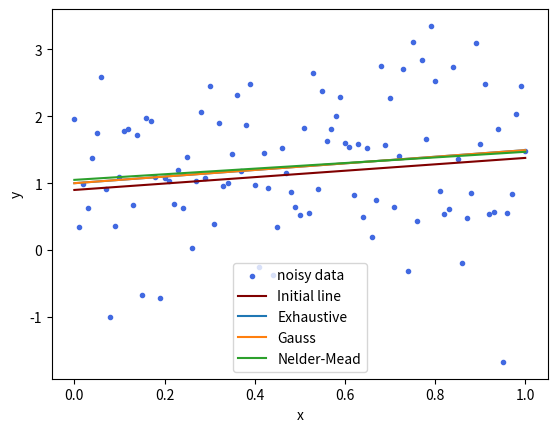

Write the Python code that produced this figure.
import numpy as np
import matplotlib.pyplot as plt
from scipy.optimize import minimize


def line(x, a, b):
    return a * x + b


def rational(x, a, b):
    return a / (1 + b * x)


def d(func, x, y, a, b):
    return np.sum((func(x, a, b) - y) ** 2)


epsilon = 0.001
inf = float("inf")
alpha = np.random.rand(1)
beta = np.random.rand(1)
x_data = np.linspace(0, 1, 101, endpoint=True)
delta = np.random.normal(size=101)
y_data = line(x_data, alpha, beta) + delta


def dichotomic_search(func, domain, eps=epsilon, iter_count=0, func_count=0):
    iter_count += 1
    func_count += 1
    if domain[0] + epsilon > domain[1]:
        y_left, y_right = func(domain[0]), func(domain[1])
        func_count += 2
        if y_left < y_right:
            return domain[0], y_left, iter_count, func_count
        else:
            return domain[1], y_right, iter_count, func_count
    else:
        delta = eps / 2
        x1 = (domain[0] + domain[1] - delta) / 2
        x2 = (domain[0] + domain[1] + delta) / 2
        y1, y2 = func(x1), func(x2)
        func_count += 2
        if y1 < y2:
            new_domain = (domain[0], x2)
        else:
            new_domain = (x1, domain[1])
        return dichotomic_search(func, new_domain, eps=eps, iter_count=iter_count, func_count=func_count)


def exhaustive_search(x, y, func, a_domain=(0, 1), b_domain=(0, 1), eps=epsilon):
    D_min = inf
    iter_count = 0
    func_count = 0
    a_data = np.linspace(*a_domain, int((a_domain[1] - a_domain[0]) / eps), endpoint=True)
    b_data = np.linspace(*b_domain, int((b_domain[1] - b_domain[0]) / eps), endpoint=True)
    for a in a_data:
        for b in b_data:
            iter_count += 1
            D = d(func, x, y, a, b)
            func_count += 1
            if D < D_min:
                D_min = D
                a_opt = a
                b_opt = b
    return a_opt, b_opt, iter_count, func_count


def gauss_search(x, y, func, a_domain=(0, 1), b_domain=(0, 1), a_init=0.5, b_init=0.5, eps=epsilon):
    a, b = a_init, b_init
    iter_count = 0
    func_count = 0
    while True:
        a_last, b_last = a, b

        def d_a(a):
            return np.sum((func(x, a, b) - y) ** 2)

        def d_b(b):
            return np.sum((func(x, a, b) - y) ** 2)

        a_all = dichotomic_search(d_a, a_domain, eps=eps)
        b_all = dichotomic_search(d_b, b_domain, eps=eps)
        a, b = a_all[0], b_all[0]
        iter_count += (a_all[2] + b_all[2] + 1)
        func_count += (a_all[3] + b_all[3])
        if np.absolute(a_last - a) <= eps and np.absolute(b_last - b) <= eps:
            break
    return a, b, iter_count, func_count


if __name__ == "__main__":
    # Uncomment the line below for linear approximant
    func = line

    # Uncomment the line below for rational approximant
    # func = rational

    x = x_data
    y = y_data
    plt.scatter(x, y, color="royalblue", label="noisy data", marker=".")
    plt.plot(x, func(x, alpha, beta), color="maroon", label="Initial line")
    print("Alpha: {}    Beta: {}".format(alpha, beta))

    ex_search = exhaustive_search(x, y, func)
    plt.plot(x, func(x, *ex_search[:-2]), label="Exhaustive")
    print("Exhaustive search\nA: {}    B: {}    Iter: {}    Func: {}".format(*ex_search))

    ga_search = gauss_search(x, y, func)
    plt.plot(x, func(x, *ga_search[:-2]), label="Gauss")
    print("Gauss search\nA: {}    B: {}    Iter: {}    Func: {}".format(*ga_search))


    def d_ab(ab):
        return np.sum((func(x, ab[0], ab[1]) - y) ** 2)

    guess = [0.5, 0.5]
    nelder_mead_res = minimize(d_ab, guess, method="Nelder-Mead", tol=epsilon)
    plt.plot(x, func(x, *nelder_mead_res.x), label="Nelder-Mead")
    print("Nelder-Mead search\nA: {}    B: {}    Iter: {}    Func: {}".format(*nelder_mead_res.x, nelder_mead_res.nit,
                                                                              nelder_mead_res.nfev))

    plt.xlabel("x")
    plt.ylabel("y")
    plt.legend()
    plt.show()
